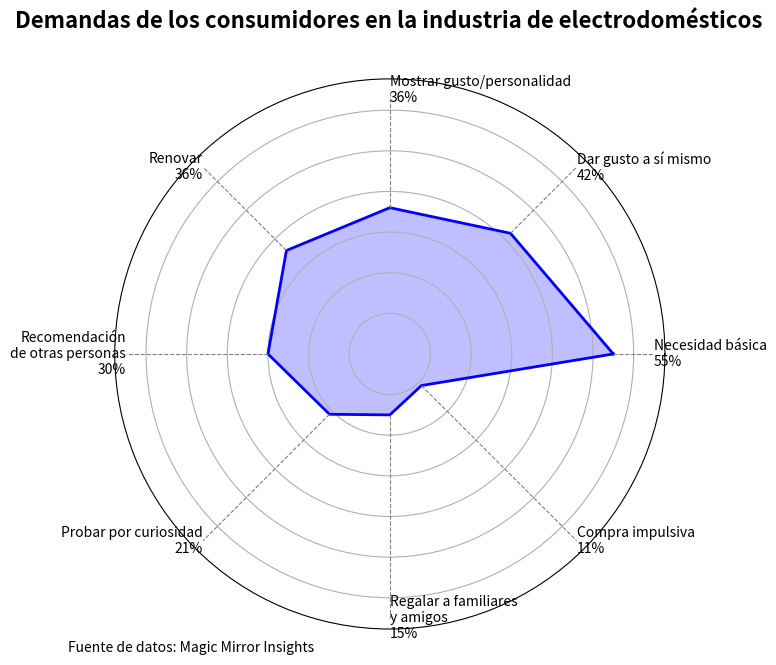

Recreate this plot in Python.
import matplotlib.pyplot as plt
import numpy as np

# Data in Spanish
etiquetas = ['Necesidad básica', 'Dar gusto a sí mismo', 'Mostrar gusto/personalidad', 'Renovar',
             'Recomendación\nde otras personas', 'Probar por curiosidad', 'Regalar a familiares\ny amigos', 'Compra impulsiva']
valores = [55, 42, 36, 36, 30, 21, 15, 11]

# Prepare angles and close the loop
num_vars = len(etiquetas)
angulos = np.linspace(0, 2 * np.pi, num_vars, endpoint=False).tolist()
angulos += angulos[:1]
valores += valores[:1]

# Create radar plot
fig, ax = plt.subplots(figsize=(8, 6), subplot_kw=dict(polar=True))

# Draw radar shape
ax.plot(angulos, valores, color='blue', linewidth=2)
ax.fill(angulos, valores, color='blue', alpha=0.25)

# Hide default labels
ax.set_xticks([])
ax.set_yticklabels([])

# Annotate with outer labels and connecting lines
label_radius = max(valores) + 10
for angulo, etiqueta, valor in zip(angulos[:-1], etiquetas, valores[:-1]):
    # Calculate coordinates for point and label
    x_end = angulo
    y_end = valor

    x_label = angulo
    y_label = label_radius

    # Draw connecting line from point to outer label
    ax.plot([x_end, x_label], [y_end, y_label], color='gray', linewidth=0.8, linestyle='--')

    # Determine alignment based on angle
    rotation = np.rad2deg(angulo)
    if np.pi/2 < angulo < 3*np.pi/2:
        ha = 'right'
    else:
        ha = 'left'

    # Text label (multi-line: label + value)
    ax.text(x_label, y_label, f"{etiqueta}\n{valor}%", ha=ha, va='center', fontsize=10)

# Title and data source
fig.text(0.5, 1.05, 'Demandas de los consumidores en la industria de electrodomésticos',
         ha='center', fontsize=16, fontweight='bold')
plt.figtext(0.1, 0.01, "Fuente de datos: Magic Mirror Insights", ha="left", fontsize=10)
plt.tight_layout()
plt.show()
